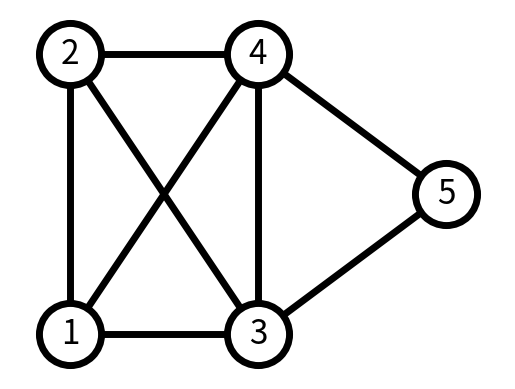

This chart was generated by the following Python code:
import matplotlib.pyplot as plt
import networkx as nx

def number_of_vertex(G):
    n = 0
    for x in G:
        n += x[1]
    return n

# Inicializa el objeto Graph
G = nx.Graph()
# Conectando los nodos
G.add_edge(1, 2)
G.add_edge(1, 3)
G.add_edge(1, 4)
G.add_edge(2, 1)
G.add_edge(2, 3)
G.add_edge(2, 4)
G.add_edge(3, 4)
G.add_edge(3, 5)
G.add_edge(4, 5)

# Posiciones explícitas
pos = {1: (0, 0), 2: (0, 1), 3: (1, 0), 4: (1, 1), 5: (2, 0.5)}

# Opciones de dibujo del grafo
options = {
    "font_size": 24,
    "node_size": 2000,
    "node_color": "white",
    "edgecolors": "black",
    "linewidths": 5,
    "width": 5,
}
nx.draw_networkx(G, pos, **options)

# Imprimir registros importantes del grafo
listGDeg = G.degree([1, 2, 3, 4, 5])
print("Vertices totales:", number_of_vertex(listGDeg))
print("Aristas totales:", (G.number_of_edges()))
print("Nodos con sus grados:", listGDeg)

# Margenes para los ejes así los nodos no están cortados
ax = plt.gca()
ax.margins(0.1)
plt.axis("off")
plt.show()
